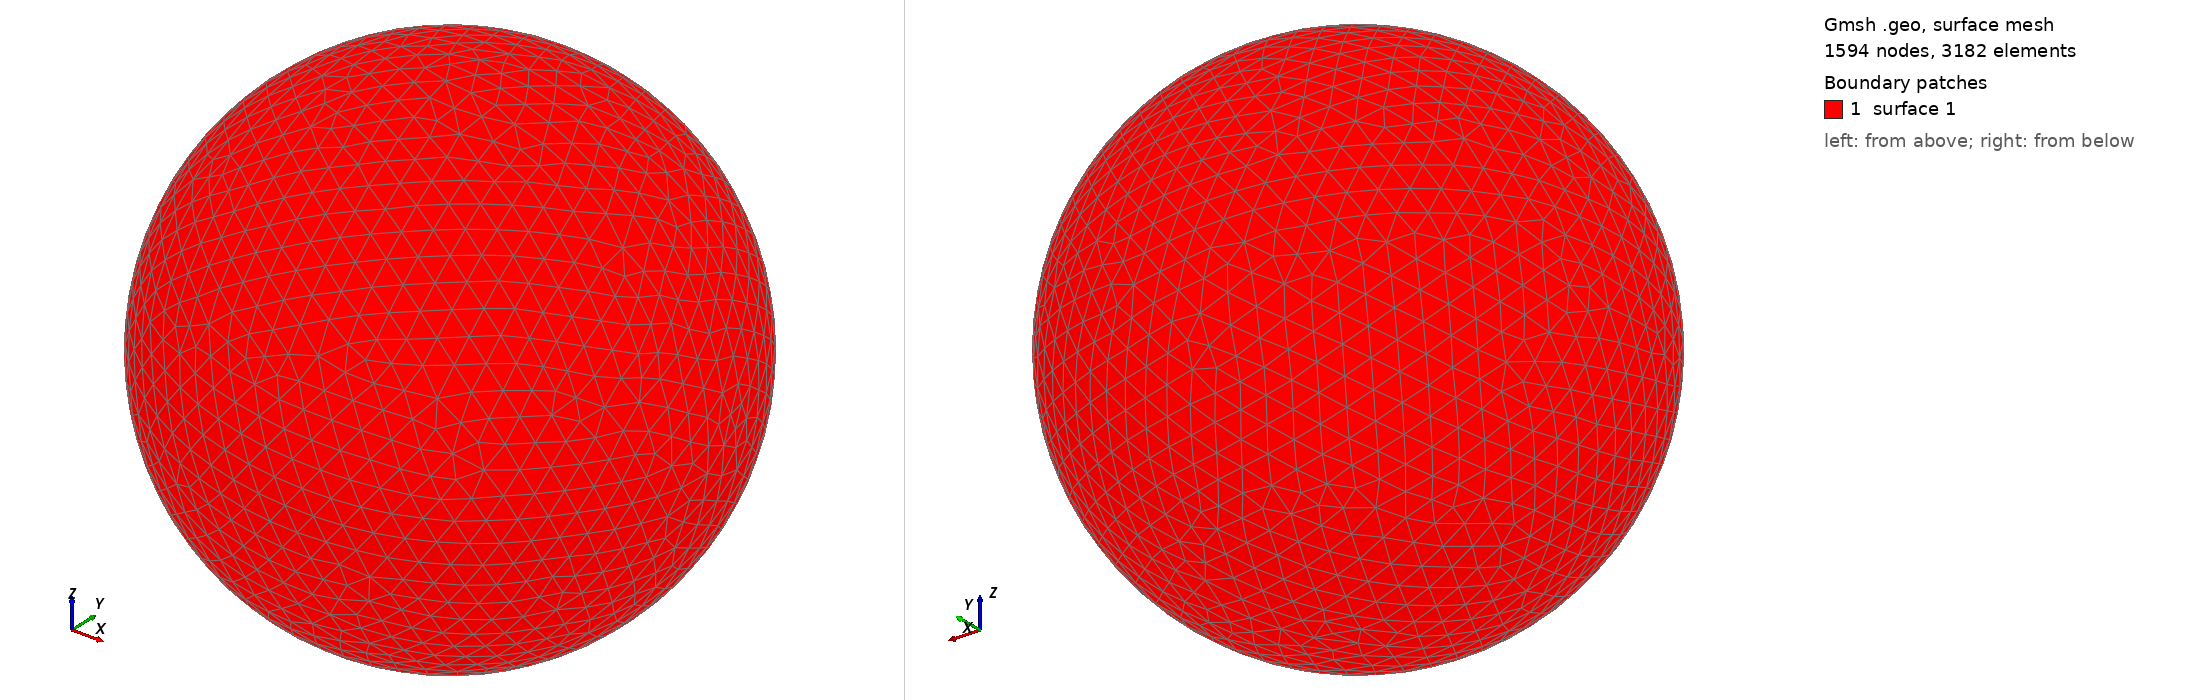

Gmsh geometry script, surface-meshed: 1594 nodes, 3182 surface elements. Boundary patches (legend numbers): 1 surface 1. Left view from above one corner, right view from below the opposite corner. The script declares no physical surfaces, so the legend lists its geometric surfaces. The drawing asked Gmsh for element sizes between 1% and 20% of the model's largest extent; the script's own settings can give other sizes.

=== shot0298.geo (drawn) ===
SetFactory("OpenCASCADE");
Point(1) = {0,0,0,0};
Sphere(1) = {0,0,0,0.00367300};
MeshSize{ PointsOf{ Surface{:}; } } = 0.000367300;
Mesh.ElementOrder=1;
Mesh.Format=39;
